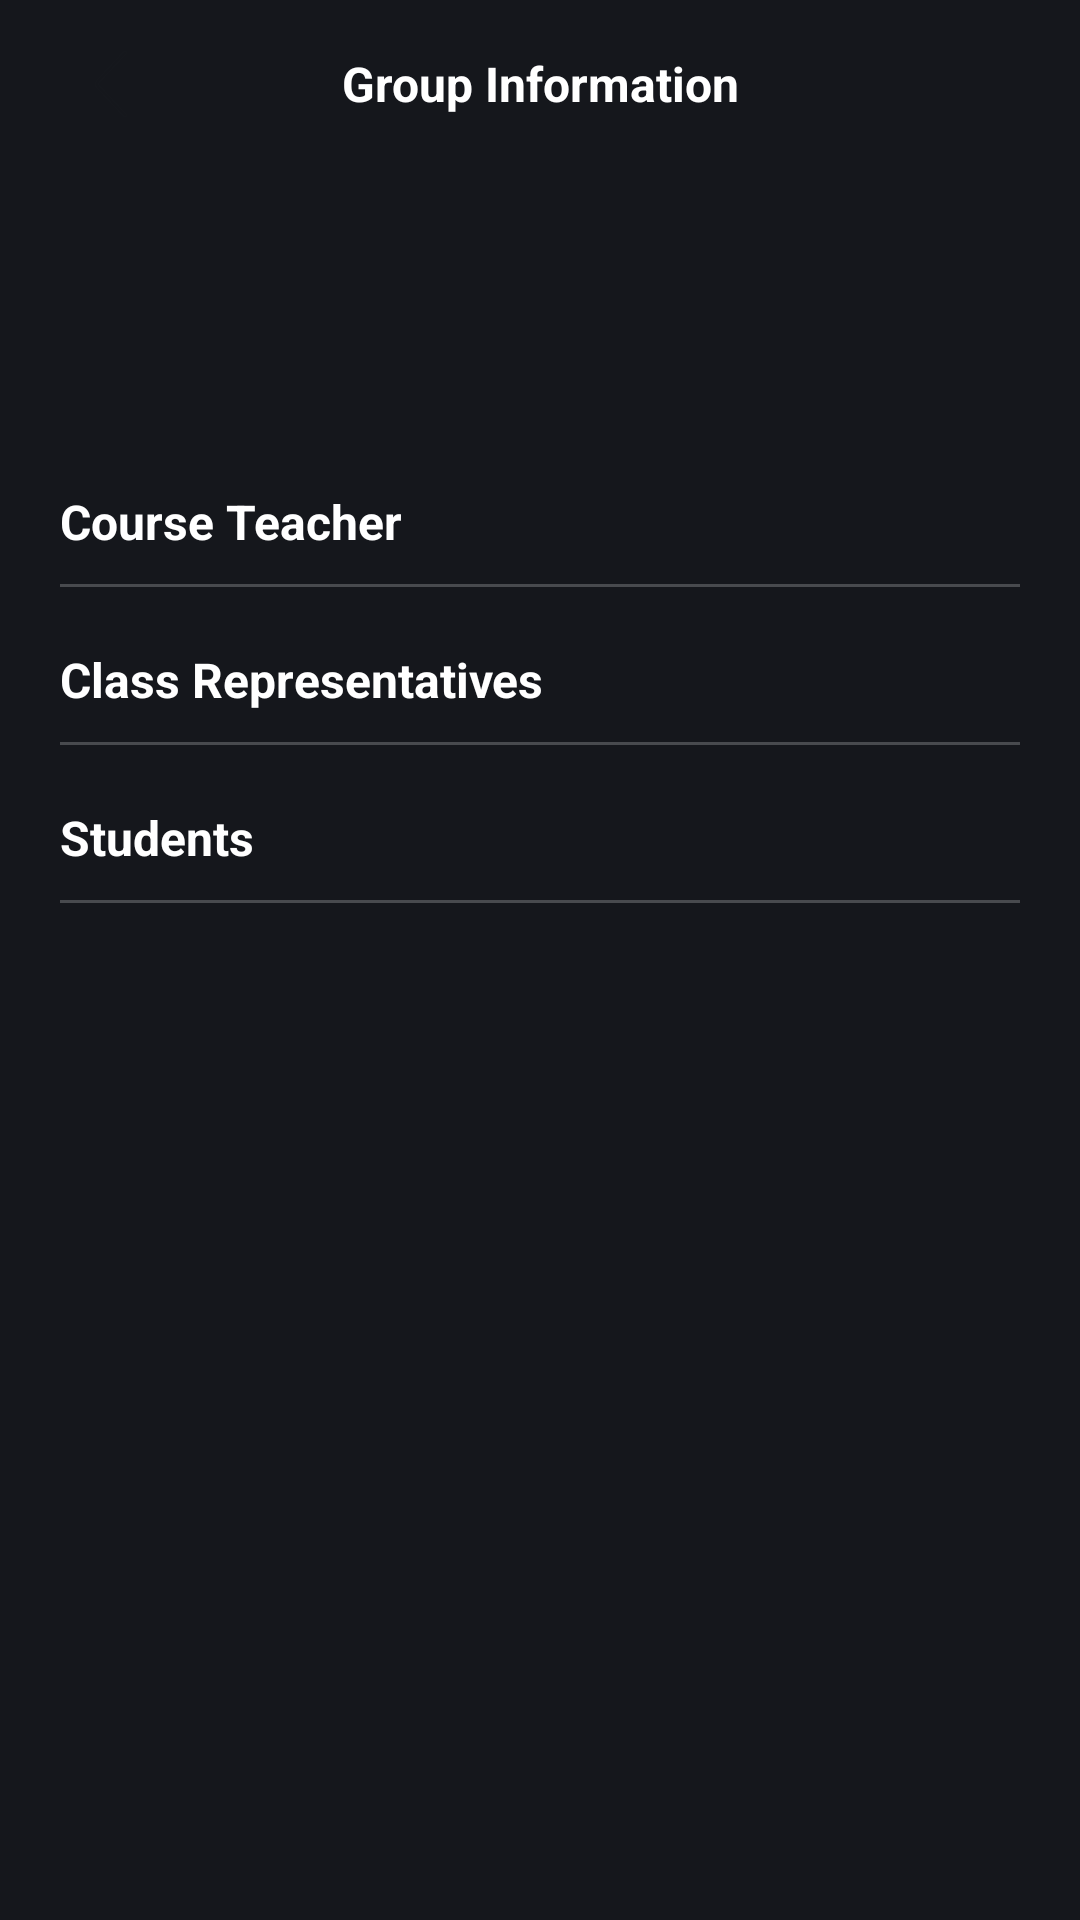

Write the Android layout XML for this screen, with the resource values it uses.
<!-- AndroidManifest.xml: activity theme UniHubTheme -->
<!-- res/layout/activity_group_info.xml -->
<?xml version="1.0" encoding="utf-8"?>
<RelativeLayout xmlns:android="http://schemas.android.com/apk/res/android"
    xmlns:app="http://schemas.android.com/apk/res-auto"
    xmlns:tools="http://schemas.android.com/tools"
    android:layout_width="match_parent"
    android:layout_height="match_parent"
    android:background="@color/darkShade4"
    tools:context=".GroupInfoActivity" >

    <androidx.appcompat.widget.Toolbar
        android:id="@+id/toolbar"
        android:layout_width="match_parent"
        android:layout_height="wrap_content"
        app:layout_constraintTop_toTopOf="parent" >

        <LinearLayout
            android:layout_width="42dp"
            android:layout_height="42dp"
            android:background="@drawable/shape_circle"
            android:backgroundTint="@color/white" >

            <ImageButton
                android:id="@+id/btn_back"
                android:layout_width="42dp"
                android:layout_height="42dp"
                android:padding="10dp"
                android:layout_gravity="center"
                android:background="#00000000"
                android:scaleType="fitXY"
                android:src="@drawable/icon_back"
                app:tint="@color/darkShade4" />

        </LinearLayout>

        <LinearLayout
            android:id="@+id/group_info"
            android:layout_width="wrap_content"
            android:layout_height="match_parent"
            android:layout_gravity="center"
            android:orientation="vertical">

            <TextView
                android:layout_width="match_parent"
                android:layout_height="wrap_content"
                android:ellipsize="end"
                android:gravity="center"
                android:maxLines="1"
                android:text="Group Information"
                android:textColor="@color/white"
                android:textSize="16sp"
                android:textStyle="bold" />

        </LinearLayout>

    </androidx.appcompat.widget.Toolbar>

    <ScrollView
        android:layout_width="match_parent"
        android:layout_height="match_parent"
        android:layout_below="@+id/toolbar"
        android:layout_alignParentStart="true"
        android:layout_alignParentEnd="true"
        android:layout_alignParentBottom="true" >

        <RelativeLayout
            android:layout_width="match_parent"
            android:layout_height="wrap_content" >

            <RelativeLayout
                android:id="@+id/relativeLayout9"
                android:layout_width="match_parent"
                android:layout_height="wrap_content"
                android:layout_alignParentTop="true"
                android:layout_marginStart="20dp"
                android:layout_marginTop="10dp"
                android:layout_marginEnd="20dp"
                android:background="@drawable/shape_round_rectangle"
                android:backgroundTint="@color/darkShade2">

                <TextView
                    android:id="@+id/course_code"
                    android:layout_width="match_parent"
                    android:layout_height="wrap_content"
                    android:layout_alignParentTop="true"
                    android:layout_marginTop="10dp"
                    android:ellipsize="end"
                    android:gravity="center"
                    android:maxLines="1"
                    android:text=""
                    android:textColor="@color/white"
                    android:textSize="14sp"
                    android:textStyle="bold" />

                <TextView
                    android:id="@+id/course_name"
                    android:layout_width="match_parent"
                    android:layout_height="wrap_content"
                    android:layout_below="@+id/course_code"
                    android:ellipsize="end"
                    android:gravity="center"
                    android:maxLines="1"
                    android:text=""
                    android:textColor="@color/white"
                    android:textSize="14sp"
                    android:visibility="gone" />

                <TextView
                    android:id="@+id/batch"
                    android:layout_width="match_parent"
                    android:layout_height="wrap_content"
                    android:layout_below="@+id/course_name"
                    android:ellipsize="end"
                    android:gravity="center"
                    android:maxLines="1"
                    android:text=""
                    android:textColor="@color/white"
                    android:textSize="14sp" />

                <TextView
                    android:id="@+id/section"
                    android:layout_width="match_parent"
                    android:layout_height="wrap_content"
                    android:layout_below="@+id/batch"
                    android:layout_marginBottom="10dp"
                    android:ellipsize="end"
                    android:gravity="center"
                    android:maxLines="1"
                    android:text=""
                    android:textColor="@color/white"
                    android:textSize="14sp" />

            </RelativeLayout>

            <TextView
                android:id="@+id/textView3"
                android:layout_width="wrap_content"
                android:layout_height="wrap_content"
                android:layout_below="@+id/relativeLayout9"
                android:layout_marginStart="20dp"
                android:layout_marginTop="20dp"
                android:layout_marginEnd="20dp"
                android:text="Course Teacher"
                android:textColor="@color/white"
                android:textSize="16sp"
                android:textStyle="bold" />

            <View
                android:id="@+id/divider_1"
                android:layout_width="match_parent"
                android:layout_height="1dp"
                android:layout_below="@+id/textView3"
                android:layout_marginStart="20dp"
                android:layout_marginTop="10dp"
                android:layout_marginEnd="20dp"
                android:background="@color/darkShade2" />

            <androidx.recyclerview.widget.RecyclerView
                android:id="@+id/teacher_recycler_view"
                android:layout_width="match_parent"
                android:layout_height="wrap_content"
                android:layout_below="@+id/divider_1"
                android:layout_marginStart="20dp"
                android:layout_marginEnd="20dp"
                android:nestedScrollingEnabled="false"
                tools:listitem="@layout/card_group_member" />

            <TextView
                android:id="@+id/textView4"
                android:layout_width="wrap_content"
                android:layout_height="wrap_content"
                android:layout_below="@+id/teacher_recycler_view"
                android:layout_marginStart="20dp"
                android:layout_marginTop="20dp"
                android:layout_marginEnd="20dp"
                android:text="Class Representatives"
                android:textColor="@color/white"
                android:textSize="16sp"
                android:textStyle="bold" />

            <View
                android:id="@+id/divider_2"
                android:layout_width="match_parent"
                android:layout_height="1dp"
                android:layout_below="@+id/textView4"
                android:layout_marginStart="20dp"
                android:layout_marginTop="10dp"
                android:layout_marginEnd="20dp"
                android:background="@color/darkShade2" />

            <androidx.recyclerview.widget.RecyclerView
                android:id="@+id/cr_recycler_view"
                android:layout_width="match_parent"
                android:layout_height="wrap_content"
                android:layout_below="@+id/divider_2"
                android:layout_marginStart="20dp"
                android:layout_marginEnd="20dp"
                android:nestedScrollingEnabled="false"
                tools:listitem="@layout/card_group_member" />

            <TextView
                android:id="@+id/textView5"
                android:layout_width="wrap_content"
                android:layout_height="wrap_content"
                android:layout_below="@+id/cr_recycler_view"
                android:layout_marginStart="20dp"
                android:layout_marginTop="20dp"
                android:layout_marginEnd="20dp"
                android:text="Students"
                android:textColor="@color/white"
                android:textSize="16sp"
                android:textStyle="bold" />

            <View
                android:id="@+id/divider_3"
                android:layout_width="match_parent"
                android:layout_height="1dp"
                android:layout_below="@+id/textView5"
                android:layout_marginStart="20dp"
                android:layout_marginTop="10dp"
                android:layout_marginEnd="20dp"
                android:background="@color/darkShade2" />

            <androidx.recyclerview.widget.RecyclerView
                android:id="@+id/students_recycler_view"
                android:layout_width="match_parent"
                android:layout_height="wrap_content"
                android:layout_below="@+id/divider_3"
                android:layout_marginStart="20dp"
                android:layout_marginEnd="20dp"
                android:nestedScrollingEnabled="false"
                tools:listitem="@layout/card_group_member" />

        </RelativeLayout>

    </ScrollView>

</RelativeLayout>
<!-- res/layout/card_group_member.xml (included above) -->
<?xml version="1.0" encoding="utf-8"?>
<RelativeLayout
    xmlns:android="http://schemas.android.com/apk/res/android"
    xmlns:app="http://schemas.android.com/apk/res-auto"
    android:layout_width="match_parent"
    android:layout_height="wrap_content" >

    <RelativeLayout
        android:id="@+id/relativeLayout10"
        android:layout_width="match_parent"
        android:layout_height="wrap_content" >

        <RelativeLayout
            android:id="@+id/relativeLayout3"
            android:layout_width="48dp"
            android:layout_height="48dp"
            android:layout_alignParentStart="true"
            android:layout_marginStart="10dp"
            android:layout_marginTop="10dp"
            android:layout_marginBottom="10dp">

            <ImageView
                android:id="@+id/profile_picture"
                android:layout_width="match_parent"
                android:layout_height="match_parent"
                android:src="@drawable/icon_default_profile" />

            <com.google.android.material.progressindicator.CircularProgressIndicator
                android:id="@+id/circular_progress_indicator"
                android:layout_width="wrap_content"
                android:layout_height="wrap_content"
                android:layout_centerInParent="true"
                android:indeterminate="true"
                android:visibility="visible"
                app:indeterminateAnimationType="contiguous"
                app:trackColor="@color/white" />

        </RelativeLayout>

        <LinearLayout
            android:layout_width="match_parent"
            android:layout_height="wrap_content"
            android:layout_toStartOf="@+id/btn_options"
            android:layout_toEndOf="@+id/relativeLayout3"
            android:layout_centerVertical="true"
            android:orientation="vertical" >

            <TextView
                android:id="@+id/name"
                android:layout_width="wrap_content"
                android:layout_height="wrap_content"
                android:layout_marginStart="10dp"
                android:layout_marginEnd="10dp"

                android:ellipsize="end"
                android:maxLines="1"
                android:text="Name"
                android:textColor="@color/white"
                android:textSize="16sp"
                android:textStyle="bold" />

            <TextView
                android:id="@+id/id"
                android:layout_width="wrap_content"
                android:layout_height="wrap_content"
                android:layout_marginStart="10dp"
                android:layout_marginEnd="10dp"
                android:ellipsize="end"
                android:maxLines="1"
                android:text="ID"
                android:textColor="@color/darkShade1"
                android:visibility="gone"
                android:textSize="14sp" />

        </LinearLayout>

        <ImageButton
            android:id="@+id/btn_options"
            android:layout_width="20dp"
            android:layout_height="20dp"
            android:layout_alignParentEnd="true"
            android:layout_centerVertical="true"
            android:layout_marginEnd="10dp"
            android:background="#00000000"
            android:scaleType="fitXY"
            android:src="@drawable/icon_options"
            app:tint="@color/white" />

    </RelativeLayout>

    <View
        android:id="@+id/divider_1"
        android:layout_width="match_parent"
        android:layout_height="1dp"
        android:layout_below="@+id/relativeLayout10"
        android:background="@color/darkShade2" />

</RelativeLayout>
<!-- resources referenced by this layout -->
<resources>
  <color name="darkShade1">#FFAFB2BA</color>
  <color name="darkShade2">#FF484A4E</color>
  <color name="darkShade4">#FF15171C</color>
  <color name="white">#FFFFFFFF</color>
  <!-- drawable icon_back (drawable) -->
  <vector xmlns:android="http://schemas.android.com/apk/res/android"
      android:width="90dp"
      android:height="90dp"
      android:viewportWidth="90"
      android:viewportHeight="90">
    <path
        android:pathData="M65,0.2C64.9,0.2 64.9,0.2 65,0.2c-0.9,-0.4 -1.8,-0.1 -2.4,0.5L25.7,40.1c-2.6,2.8 -2.6,7.1 0,9.9l36.9,39.4c0.6,0.6 1.5,0.9 2.3,0.5c0,0 0.1,0 0.1,0c1.4,-0.6 1.7,-2.3 0.7,-3.4L28.8,47c-1.1,-1.1 -1.1,-2.9 0,-4L65.7,3.6C66.7,2.5 66.3,0.7 65,0.2z"
        android:fillColor="#FFFFFF"/>
  </vector>
  <!-- drawable icon_default_profile: vector/xml drawable (drawable, 2915 chars, omitted) -->
  <!-- drawable icon_options (drawable) -->
  <vector xmlns:android="http://schemas.android.com/apk/res/android"
      android:width="90dp"
      android:height="90dp"
      android:viewportWidth="90"
      android:viewportHeight="90">
    <path
        android:pathData="M56.6,45c0,6.4 -5.2,11.6 -11.6,11.6S33.4,51.4 33.4,45S38.6,33.4 45,33.4S56.6,38.6 56.6,45zM45,0c-6.4,0 -11.6,5.2 -11.6,11.6S38.6,23.1 45,23.1s11.6,-5.2 11.6,-11.6S51.4,0 45,0zM45,66.9c-6.4,0 -11.6,5.2 -11.6,11.6C33.4,84.8 38.6,90 45,90s11.6,-5.2 11.6,-11.6C56.6,72.1 51.4,66.9 45,66.9z"
        android:fillColor="#FFFFFF"/>
  </vector>
  <style name="UniHubTheme" parent="Theme.AppCompat.DayNight.NoActionBar">
          <item name="colorPrimary">@color/darkShade4</item>
          <item name="colorPrimaryDark">@color/darkShade4</item>
          <item name="colorAccent">@color/white</item>
          <item name="android:navigationBarColor">@color/darkShade4</item>
      </style>
</resources>
